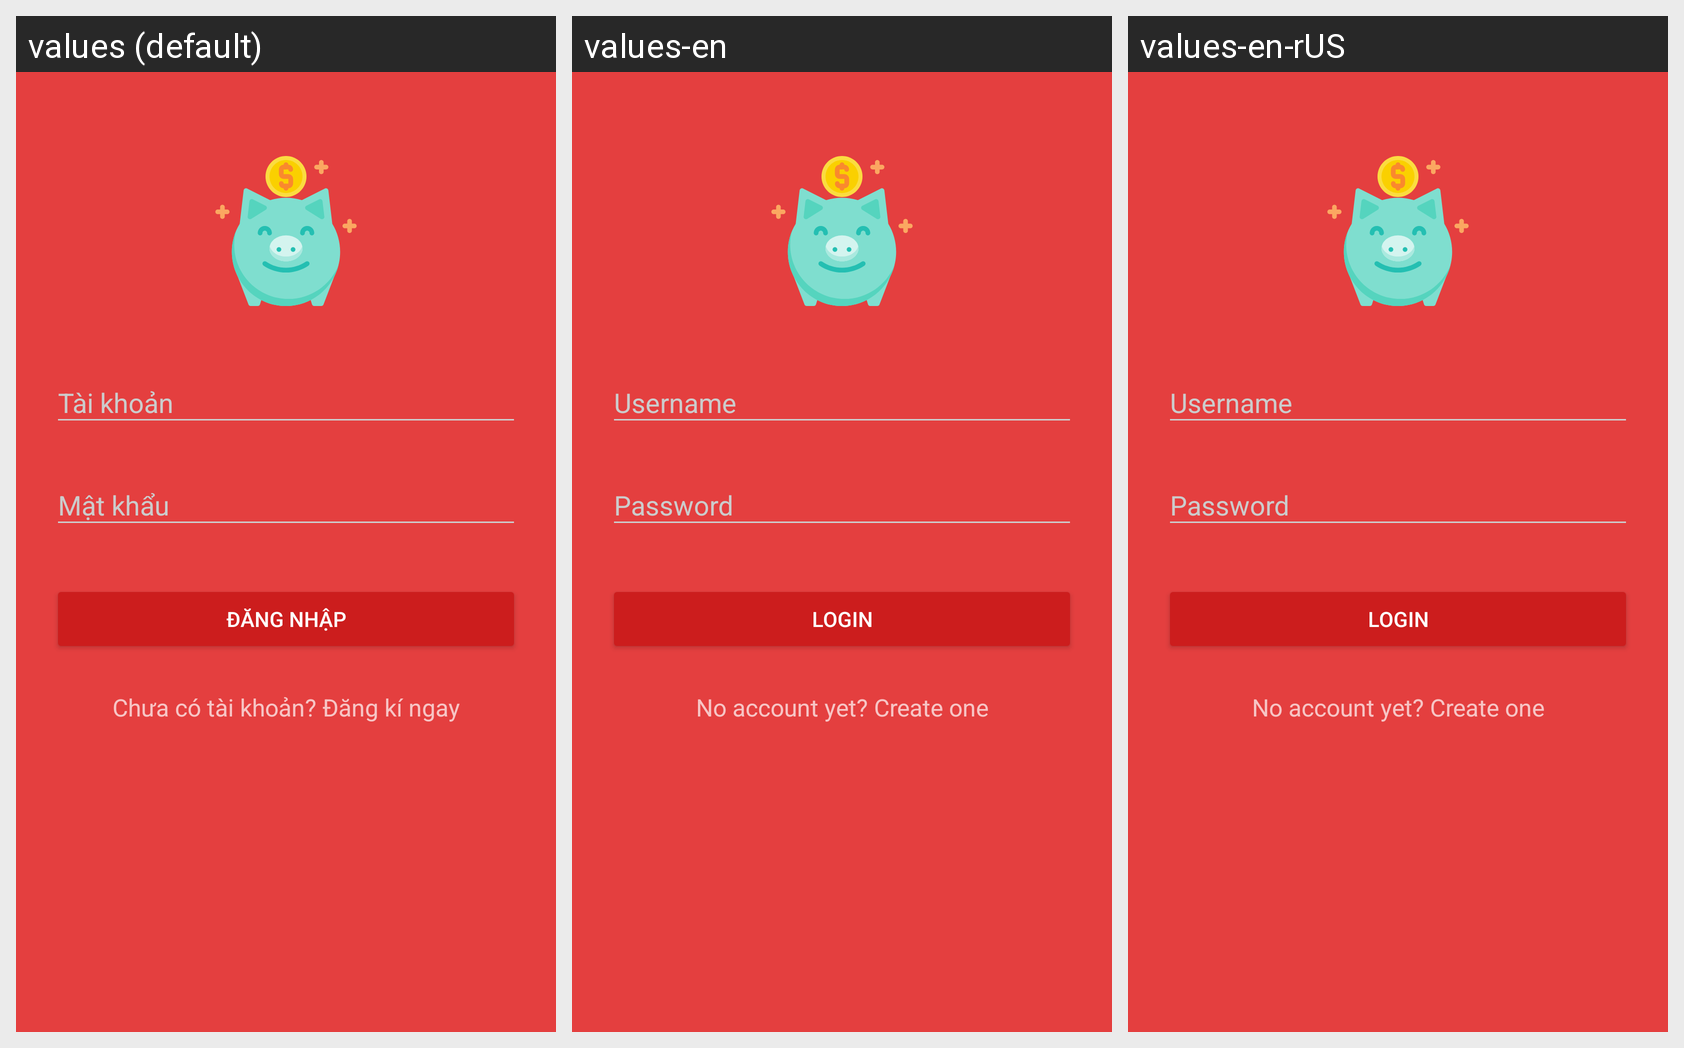

Translations of the strings shown on this Android screen, per locale in the grid:
Android screen res/layout/activity_login.xml rendered under 3 locales, left to right: values (default), values-en, values-en-rUS. Device: Nexus 5 (rendered at 1080×1920; each locale shown at half size, 540×960, under a caption strip naming it); theme AppTheme.Dark.
Strings drawn on this screen, with the default value and each locale's value (text and hints the layout hard-codes, and strings that could not be matched under every locale, appear in the picture but are not listed):

login_btn_login
  values: Đăng nhập
  values-en: Login
  values-en-rUS: Login

login_link_register
  values: Chưa có tài khoản? Đăng kí ngay
  values-en: No account yet? Create one
  values-en-rUS: No account yet? Create one
